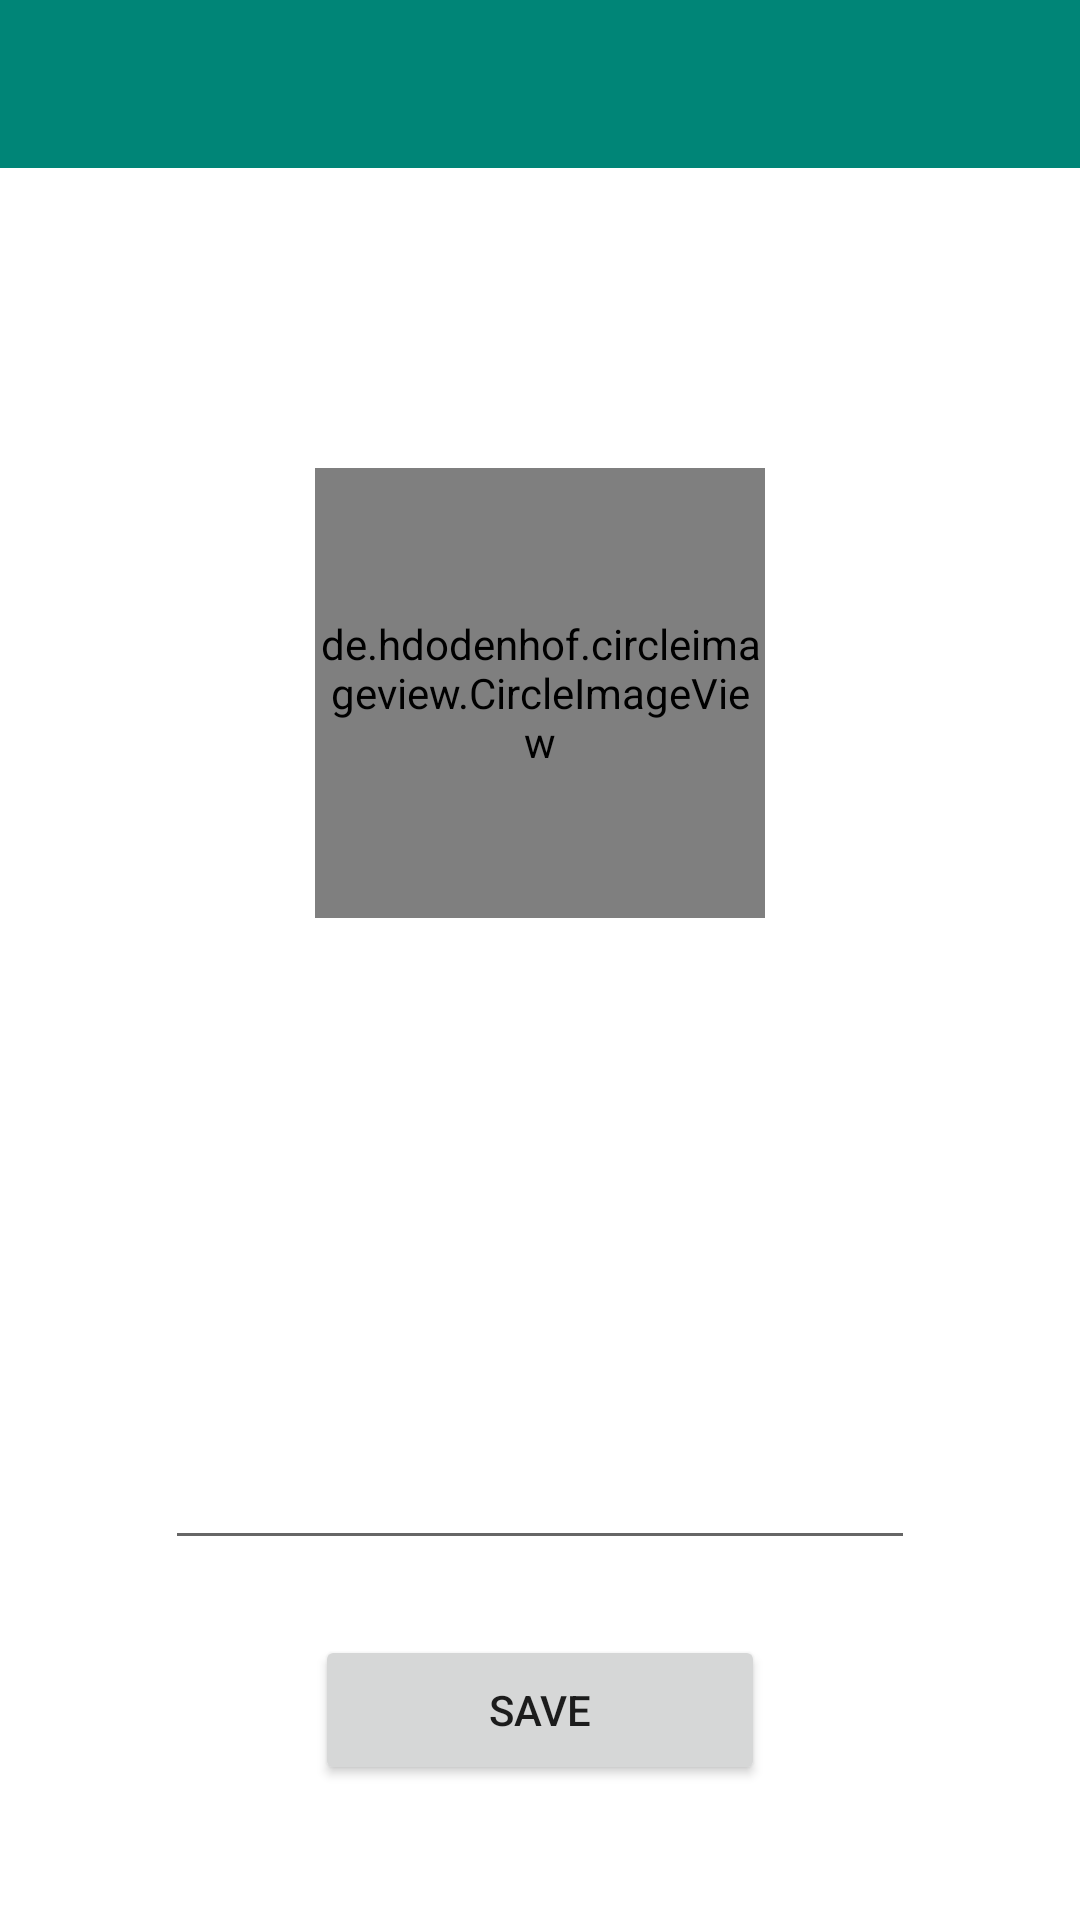

Write the Android layout XML for this screen, with the resource values it uses.
<!-- AndroidManifest.xml: application theme AppTheme -->
<!-- res/layout/profile_screen.xml -->
<?xml version="1.0" encoding="utf-8"?>
<LinearLayout xmlns:android="http://schemas.android.com/apk/res/android"
    android:layout_height="match_parent"
    android:layout_width="match_parent"
    android:orientation="vertical"
    android:id="@+id/profile_screen_view">

    <include layout="@layout/toolbar" />

    <de.hdodenhof.circleimageview.CircleImageView
        xmlns:app="http://schemas.android.com/apk/res-auto"
        android:id="@+id/profile_image"
        android:layout_width="150dp"
        android:layout_height="150dp"
        android:layout_gravity="center"
        android:layout_marginTop="100dp"
        android:src="@drawable/default_profile_image"
        app:civ_border_width="2dp"
        app:civ_border_color="#FFFFFF"
        android:onClick="selectImage"/>

    <TextView
        android:layout_width="wrap_content"
        android:layout_height="wrap_content"
        android:layout_gravity="center"
        android:layout_marginTop="25dp"
        android:textSize="25sp"
        android:id="@+id/full_name" />

    <TextView
        android:layout_width="wrap_content"
        android:layout_height="wrap_content"
        android:layout_gravity="center"
        android:layout_marginTop="25dp"
        android:textSize="15sp"
        android:id="@+id/Username"
        />

    <EditText
        android:layout_width="250dp"
        android:layout_height="100dp"
        android:layout_marginTop="10dp"
        android:layout_gravity="center"
        android:id="@+id/Bio"
        />

    <Button
        android:layout_width="150dp"
        android:layout_height="50dp"
        android:layout_gravity="center"
        android:layout_marginTop="25dp"
        android:text="Save"
        android:id="@+id/save_button"
        />
</LinearLayout>
<!-- res/layout/toolbar.xml (included above) -->
<?xml version="1.0" encoding="utf-8"?>
<androidx.appcompat.widget.Toolbar
    xmlns:android="http://schemas.android.com/apk/res/android"
    xmlns:app="http://schemas.android.com/apk/res-auto"
    android:layout_width="match_parent"
    android:layout_height="wrap_content"
    android:id="@+id/toolbar"
    android:minHeight="?android:attr/actionBarSize"
    app:title=" "
    android:background="@color/colorPrimary"
    app:titleTextColor="@android:color/white"
    android:theme="@style/ToolbarWhiteOverflow">

</androidx.appcompat.widget.Toolbar>
<!-- resources referenced by this layout -->
<resources>
  <color name="colorPrimary">#008577</color>
  <style name="ToolbarWhiteOverflow" parent="Theme.MaterialComponents.Light.NoActionBar">
          <item name="android:textColorSecondary">@android:color/white</item>
      </style>
  <style name="AppTheme" parent="Theme.MaterialComponents.Light.NoActionBar">
          
          <item name="colorPrimary">@color/colorPrimary</item>
          <item name="colorPrimaryDark">@color/colorPrimaryDark</item>
          <item name="colorAccent">@color/colorAccent</item>
  
          <item name="backgroundColor">@color/blue</item>
  
          <item name="android:homeAsUpIndicator">@drawable/arrow_left</item>
      </style>
  <color name="colorPrimaryDark">#00574B</color>
  <color name="colorAccent">#D81B60</color>
  <color name="blue">#B8CDF8</color>
</resources>
